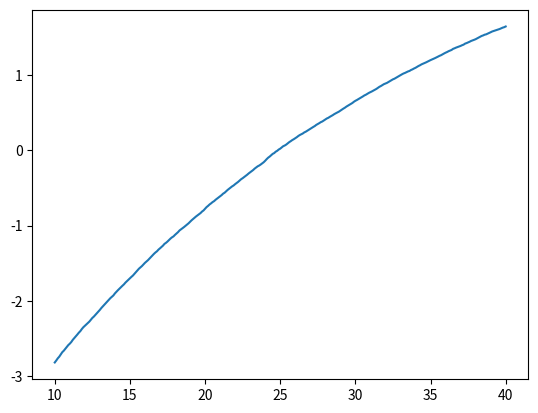

The script that saved this image:
import numpy as np
import matplotlib.pyplot as plt
import random


def DTheta_estimator_fixed_theta(Theta,X_0,dX_0,demand,N,S,h,b,p):
    '''
    Single run of the IPA for a fixed value of Theta.
    Returns a number which is a single estimation of D(Theta).
    '''
    #setting values for X_0(theta) and X'_0(Theta)
    X_cur = X_0
    dX_cur = dX_0

    #we will also need to remember these values one step back
    X_prev = 0
    dX_prev = 0

    #array for the derivatives C'_k(Theta)
    C_derivatives = np.zeros(N)
    
    for k in range(N):
    
        #calculate the derivative of C_k(Theta) in parts
        if X_cur < 0: 
            hold_der = 0
        elif k == 0:
            hold_der = dX_0
        else:
            hold_der = 1 if (0 <= Theta - X_prev + demand[k-1] <= S) else dX_prev
    
        back_der = -1*dX_cur if (X_cur <= demand[k]) else 0
    
        prod_der = (1 - dX_cur) if (0 <= Theta - X_cur - demand[k] <= S) else 0
    
    
        #Adding the derivative of C_k(Theta) to the derivatives array
        C_derivatives[k] = h*hold_der + b*back_der + p*prod_der
    
    
        #updating X'(Theta) we must also remember the previous value
        dX_prev = dX_cur
        dX_cur = 1 if ( 0<= Theta - X_cur + demand[k] <= S) else dX_prev
    
        #updating X(Theta) again we must remember the previous value
        X_prev = X_cur
        production =  min(S,max(Theta-X_cur +demand[k],0))
        X_cur = X_prev - demand[k] + production
    
    #sum C'_k and divide by N
    DTheta_estimator  = 1/N*sum(C_derivatives)
    
    return(DTheta_estimator)


def Theta_loop(scale,begin,end,stepsize,N,S,h,b,p):
    '''
    loops over all Theta in range with certain stepsize and outputs 
    and array with one estimations of D(Theta) for each Theta. For each Theta
    the same array of exponential demands is used.
    '''
    
    demand = np.random.exponential(scale,N) #exponential demands
    runs = int((end - begin)/stepsize) + 1 #number of individual Theta's in range
    DTheta_estimators = np.zeros(runs)
    
    for i in range(runs): 
        Theta = begin + i*stepsize
        X_0  = Theta #specified in problem description
        dX_0 = 1 #this value will have to be set manually as it was derived symbolically
        DTheta_estimator = DTheta_estimator_fixed_theta(Theta,X_0,dX_0,demand,N,S,h,b,p)
        DTheta_estimators[i] = DTheta_estimator
    
    return(DTheta_estimators)


def IPA():
    '''
    Calculates IPA estimator for D(Theta). Returns two arrays. One for D(Theta)
    within given range and certain step size, and another for all the Theta values
    '''
    scale = 15 #scale of exponentially distributed demands
    begin,end,stepsize = 10,40,0.1 #range of Theta values
    S,h,b,p = 20,4,8,10 #parameters of inventory problem
    N = 20 #observation periods
    n = 1000 #number of runs Theta_loop algorithm
    
    #the output arrays
    IPA = np.zeros(int((end - begin)/stepsize) + 1)
    Theta_axis = np.arange(begin,end + stepsize,stepsize)
    
    #loop Theta_loop function
    for i in range(n):
        DTheta_estimators = Theta_loop(scale,begin,end,stepsize,N,S,h,b,p)
        IPA = IPA + DTheta_estimators
    
    #we must still divide IPA by the number of runs
    IPA = 1/n*IPA
    
    return(IPA,Theta_axis)
    

def main():
    y, x = IPA()
    plt.plot(x,y)
    plt.show()    
    
    
if __name__ == '__main__':
    main()
